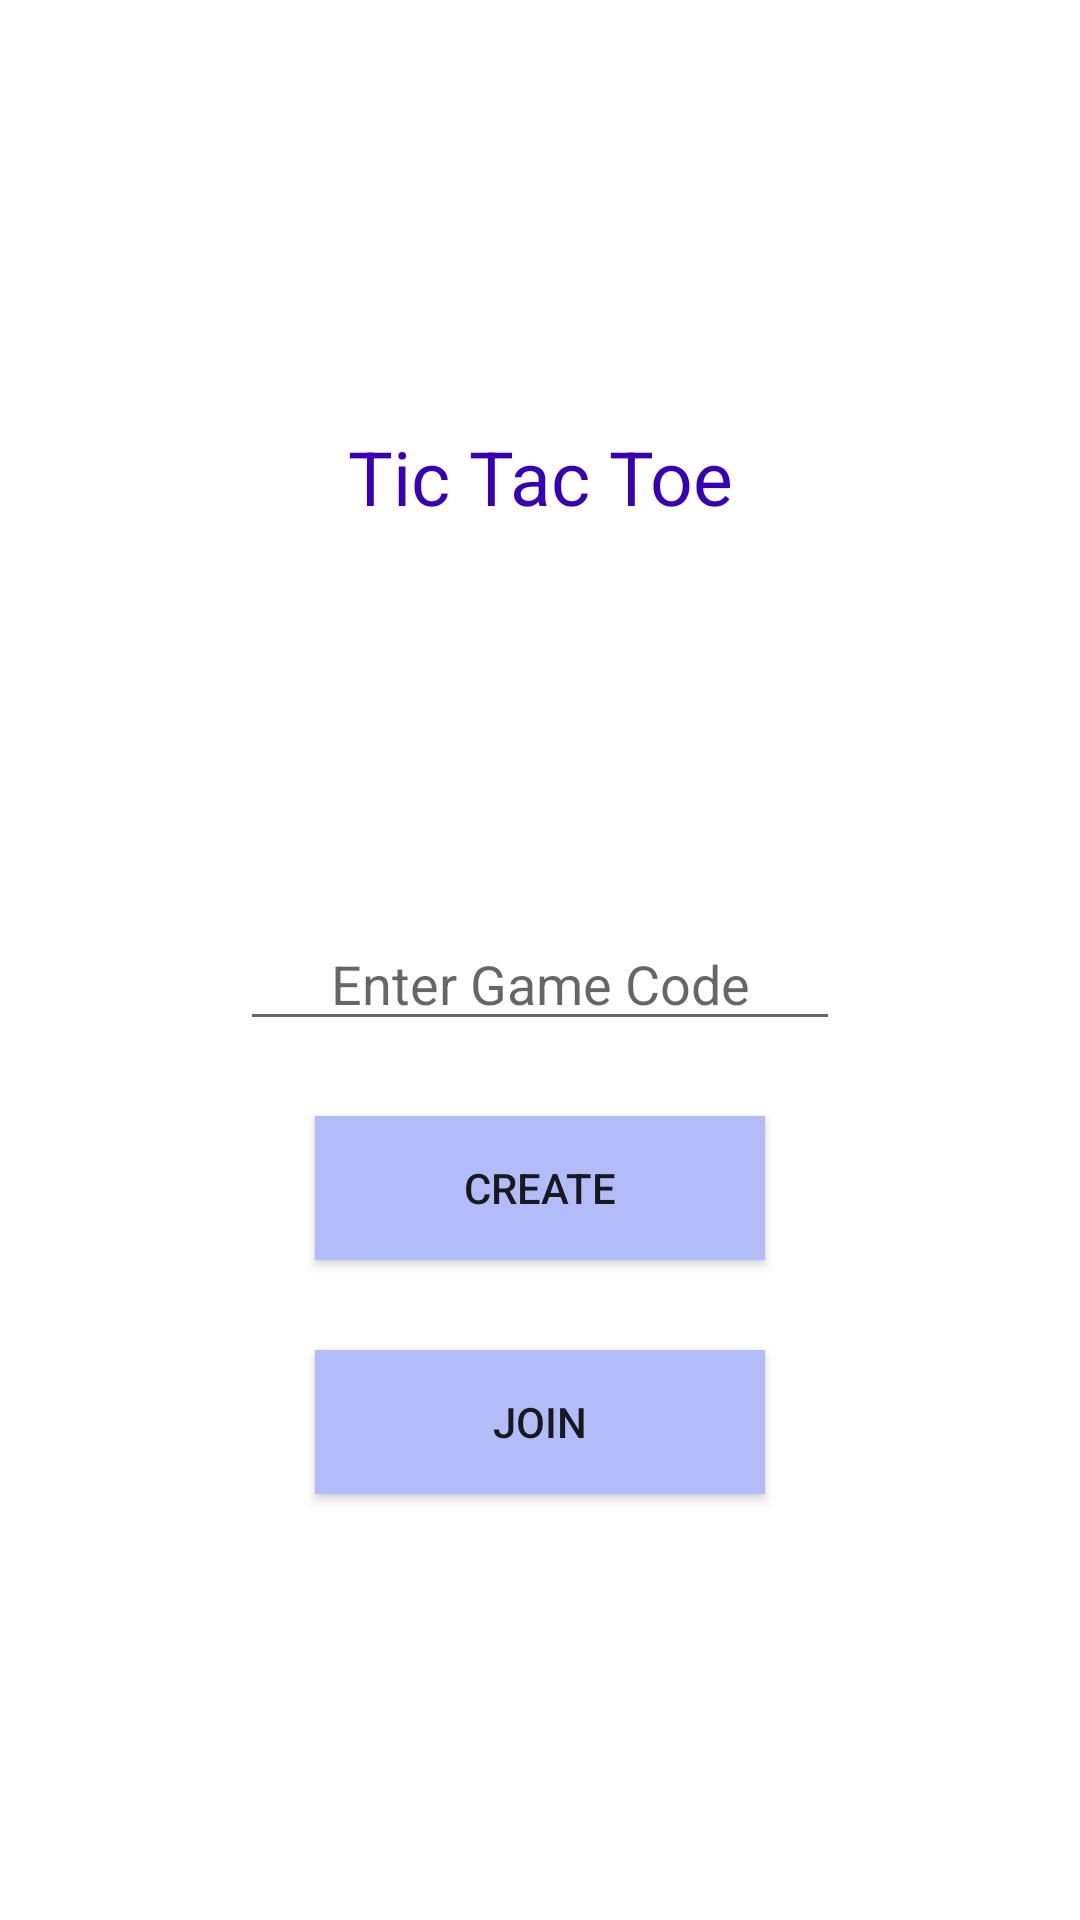

Here is an Android app screen rendered from its layout file. Give the layout XML and the strings, colors and styles it references.
<!-- AndroidManifest.xml: application theme Theme.TicTacToc -->
<!-- res/layout/activity_code.xml -->
<?xml version="1.0" encoding="utf-8"?>
<LinearLayout
        xmlns:android="http://schemas.android.com/apk/res/android"
        xmlns:tools="http://schemas.android.com/tools"
        android:layout_width="match_parent"
        android:layout_height="match_parent"
        android:gravity="center"
        android:orientation="vertical"
     >

    <TextView
            android:id="@+id/textView4"
            android:layout_width="match_parent"
            android:layout_height="wrap_content"
            android:layout_marginBottom="130dp"
            android:gravity="center"
            android:text="Tic Tac Toe"
            android:textColor="@color/colorPrimaryDark"

            android:textSize="25dp" />

    <EditText
            android:id="@+id/GameCode"
            android:layout_width="200dp"
            android:layout_height="wrap_content"
            android:layout_marginBottom="25dp"
            android:gravity="center"
            android:hint="Enter Game Code"
            android:inputType="textPersonName" />

    <Button
            android:id="@+id/Create"
            android:layout_width="150dp"
            android:layout_height="wrap_content"
            android:layout_marginBottom="30dp"
            android:background="#B2BCF8"
            android:text="Create" />

    <Button
            android:id="@+id/Join"
            android:layout_width="150dp"
            android:layout_height="wrap_content"
            android:background="#B2BCF8"
            android:text="Join" />

    <ProgressBar
            android:id="@+id/progressBar"
            style="?android:attr/progressBarStyle"
            android:layout_width="match_parent"
            android:layout_height="wrap_content"
            android:visibility="gone" />

</LinearLayout>
<!-- resources referenced by this layout -->
<resources>
  <style name="Theme.TicTacToc" parent="Theme.MaterialComponents.DayNight.DarkActionBar">
          
          <item name="colorPrimary">@color/purple_500</item>
          <item name="colorPrimaryVariant">@color/purple_700</item>
          <item name="colorOnPrimary">@color/white</item>
          
          <item name="colorSecondary">@color/teal_200</item>
          <item name="colorSecondaryVariant">@color/teal_700</item>
          <item name="colorOnSecondary">@color/black</item>
  
          
          <item name="android:statusBarColor">?attr/colorPrimaryVariant</item>
          
      </style>
  <color name="purple_500">#FF6200EE</color>
  <color name="purple_700">#FF3700B3</color>
  <color name="white">#FFFFFFFF</color>
  <color name="teal_200">#FF03DAC5</color>
  <color name="teal_700">#FF018786</color>
  <color name="black">#FF000000</color>
  <!-- not gathered from this repository: default colours our renderer supplied (Android Studio template values) -->
  <color name="colorPrimaryDark">#FF3700B3</color>
</resources>
